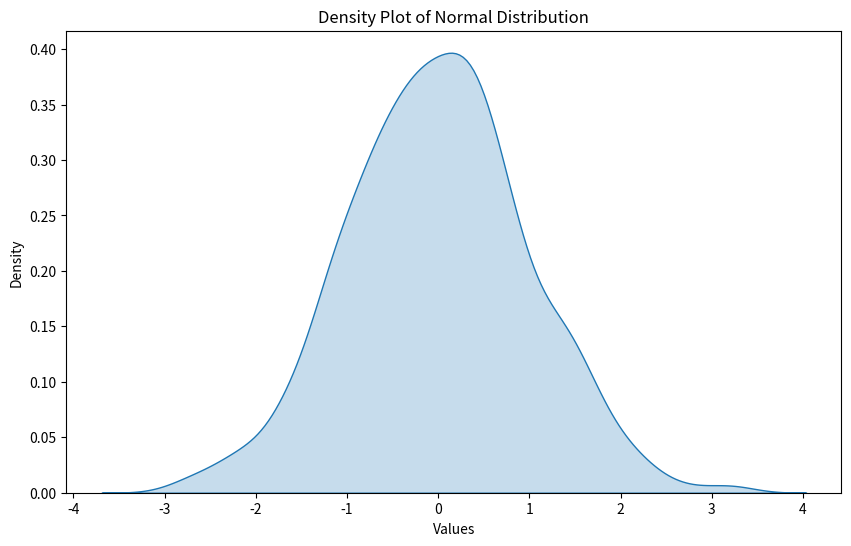

Reproduce this figure in Python.
import numpy as np
import matplotlib.pyplot as plt
import seaborn as sns

# Membuat data distribusi normal
data_normal = np.random.normal(loc=0, scale=1, size=1000)

# Plot density plot
plt.figure(figsize=(10, 6))
sns.kdeplot(data_normal, shade=True)
plt.title('Density Plot of Normal Distribution')
plt.xlabel('Values')
plt.ylabel('Density')
plt.show()
